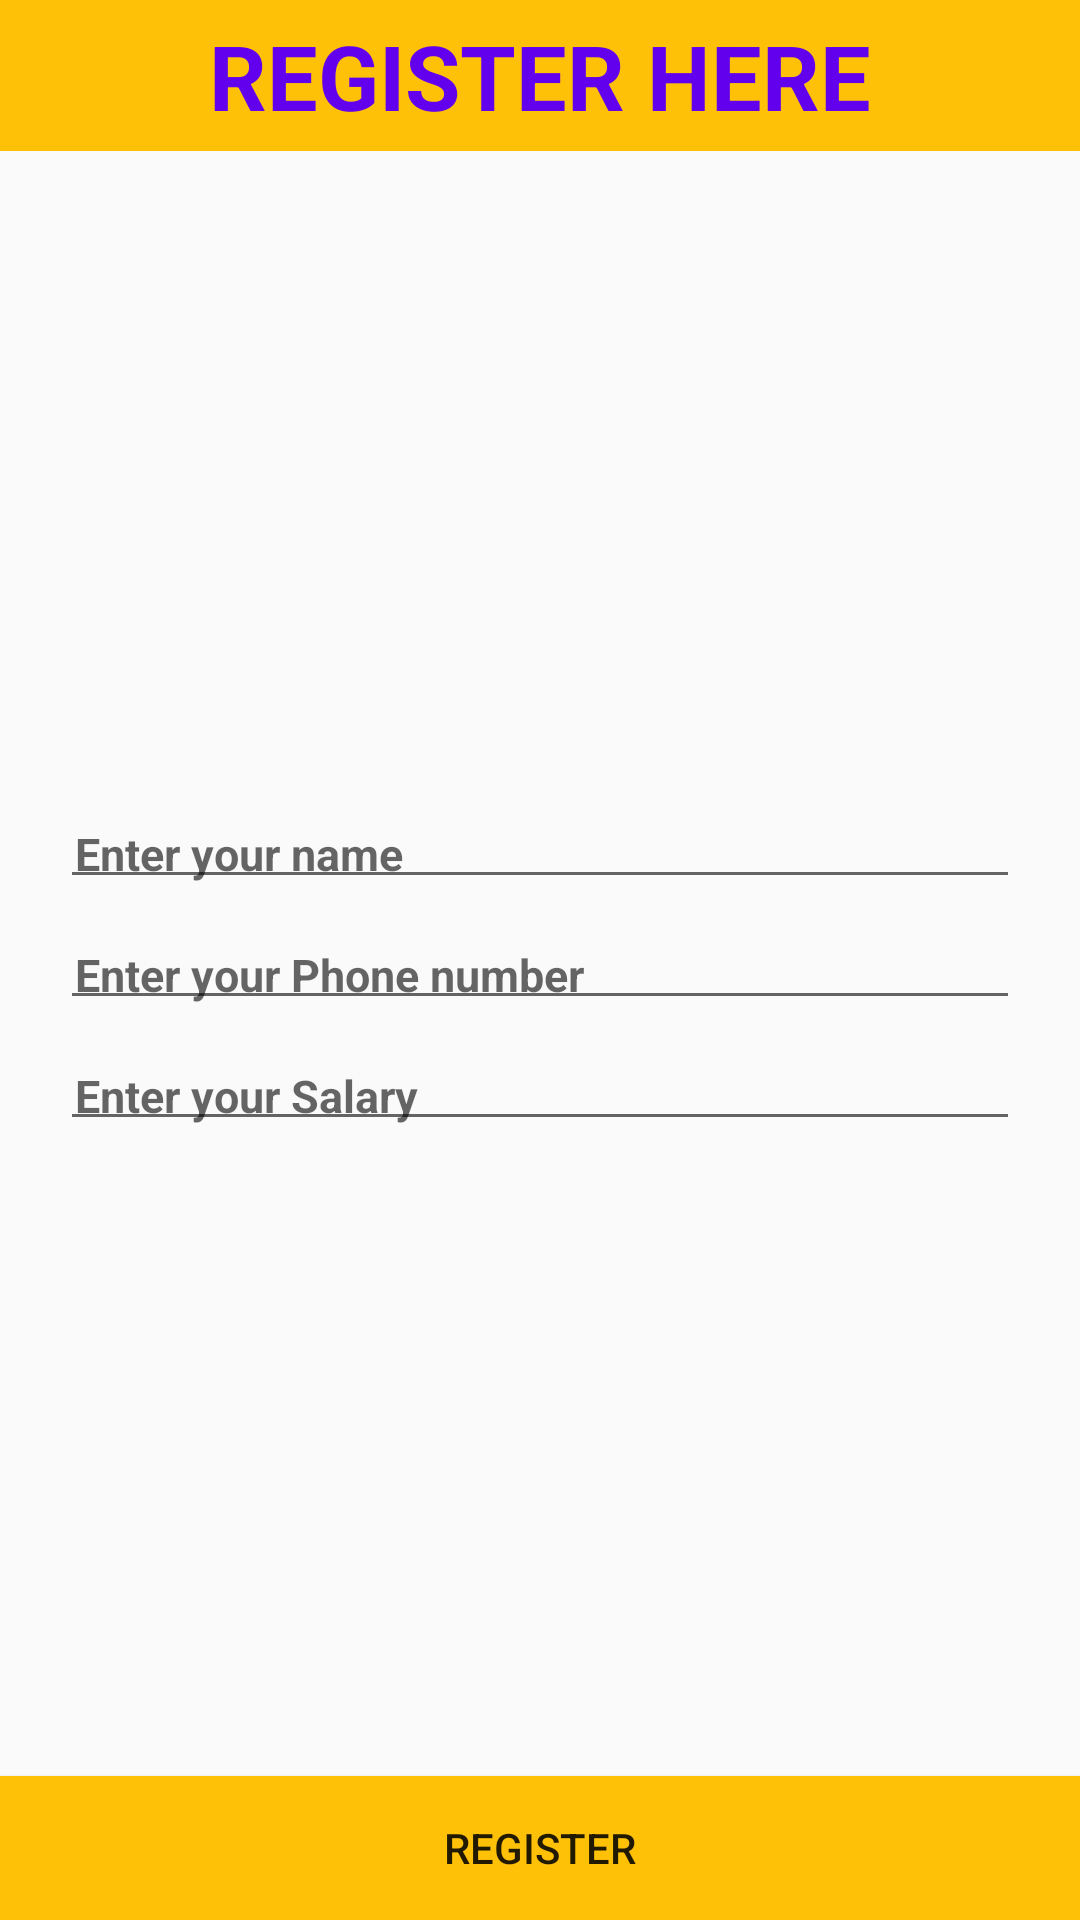

Here is an Android app screen rendered from its layout file. Give the layout XML and the strings, colors and styles it references.
<!-- AndroidManifest.xml: application theme AppTheme -->
<!-- res/layout/activity_register.xml -->
<?xml version="1.0" encoding="utf-8"?>
<RelativeLayout xmlns:android="http://schemas.android.com/apk/res/android"
    xmlns:app="http://schemas.android.com/apk/res-auto"
    xmlns:tools="http://schemas.android.com/tools"
    android:layout_width="match_parent"
    android:layout_height="match_parent"
    tools:context=".Register">

    <TextView
        android:id="@+id/reg_tv_title"
        android:layout_width="match_parent"
        android:layout_height="wrap_content"
        android:background="@color/yellow"
        android:padding="5dp"
        android:text="Register Here"
        android:textAlignment="center"
        android:textAllCaps="true"
        android:textColor="@color/colorPrimary"
        android:textSize="30sp"
        android:textStyle="bold" />

    <RelativeLayout
        android:layout_width="match_parent"
        android:layout_height="wrap_content"
        android:layout_centerInParent="true"
        android:padding="20dp">

    <EditText
        android:id="@+id/reg_et_name"
        style="@style/RegEditText"
        android:layout_width="match_parent"
        android:layout_height="wrap_content"
        android:layout_below="@id/reg_tv_title"
        android:hint="Enter your name"
        />

    <EditText
        android:id="@+id/reg_et_phone"
        style="@style/RegEditText"
        android:layout_width="match_parent"
        android:layout_height="wrap_content"
        android:layout_below="@id/reg_et_name"
        android:hint="Enter your Phone number"
        />

    <EditText
        android:id="@+id/reg_et_salary"
        style="@style/RegEditText"
        android:layout_width="match_parent"
        android:layout_height="wrap_content"
        android:layout_below="@id/reg_et_phone"
        android:hint="Enter your Salary"
        />

    </RelativeLayout>

    <Button
        android:id="@+id/reg_btn_register"
        android:layout_width="match_parent"
        android:layout_height="wrap_content"
        android:layout_alignParentBottom="true"
        android:layout_marginTop="10dp"
        android:text="Register"
        android:background="@color/yellow"/>

</RelativeLayout>
<!-- resources referenced by this layout -->
<resources>
  <color name="colorPrimary">#6200EE</color>
  <color name="yellow">#FFC107</color>
  <style name="RegEditText">
          <item name="android:textSize">15dp</item>
          <item name="android:textAlignment">textStart</item>
          <item name="android:textColor">@color/colorPrimaryDark</item>
          <item name="android:layout_marginTop">10dp</item>
          <item name="android:padding">5dp</item>
          <item name="android:textStyle">bold</item>
      </style>
  <style name="AppTheme" parent="Theme.AppCompat.Light.DarkActionBar">
          
          <item name="colorPrimary">@color/colorPrimary</item>
          <item name="colorPrimaryDark">@color/colorPrimaryDark</item>
          <item name="colorAccent">@color/colorAccent</item>
      </style>
  <color name="colorPrimaryDark">#3700B3</color>
  <color name="colorAccent">#03DAC5</color>
</resources>
